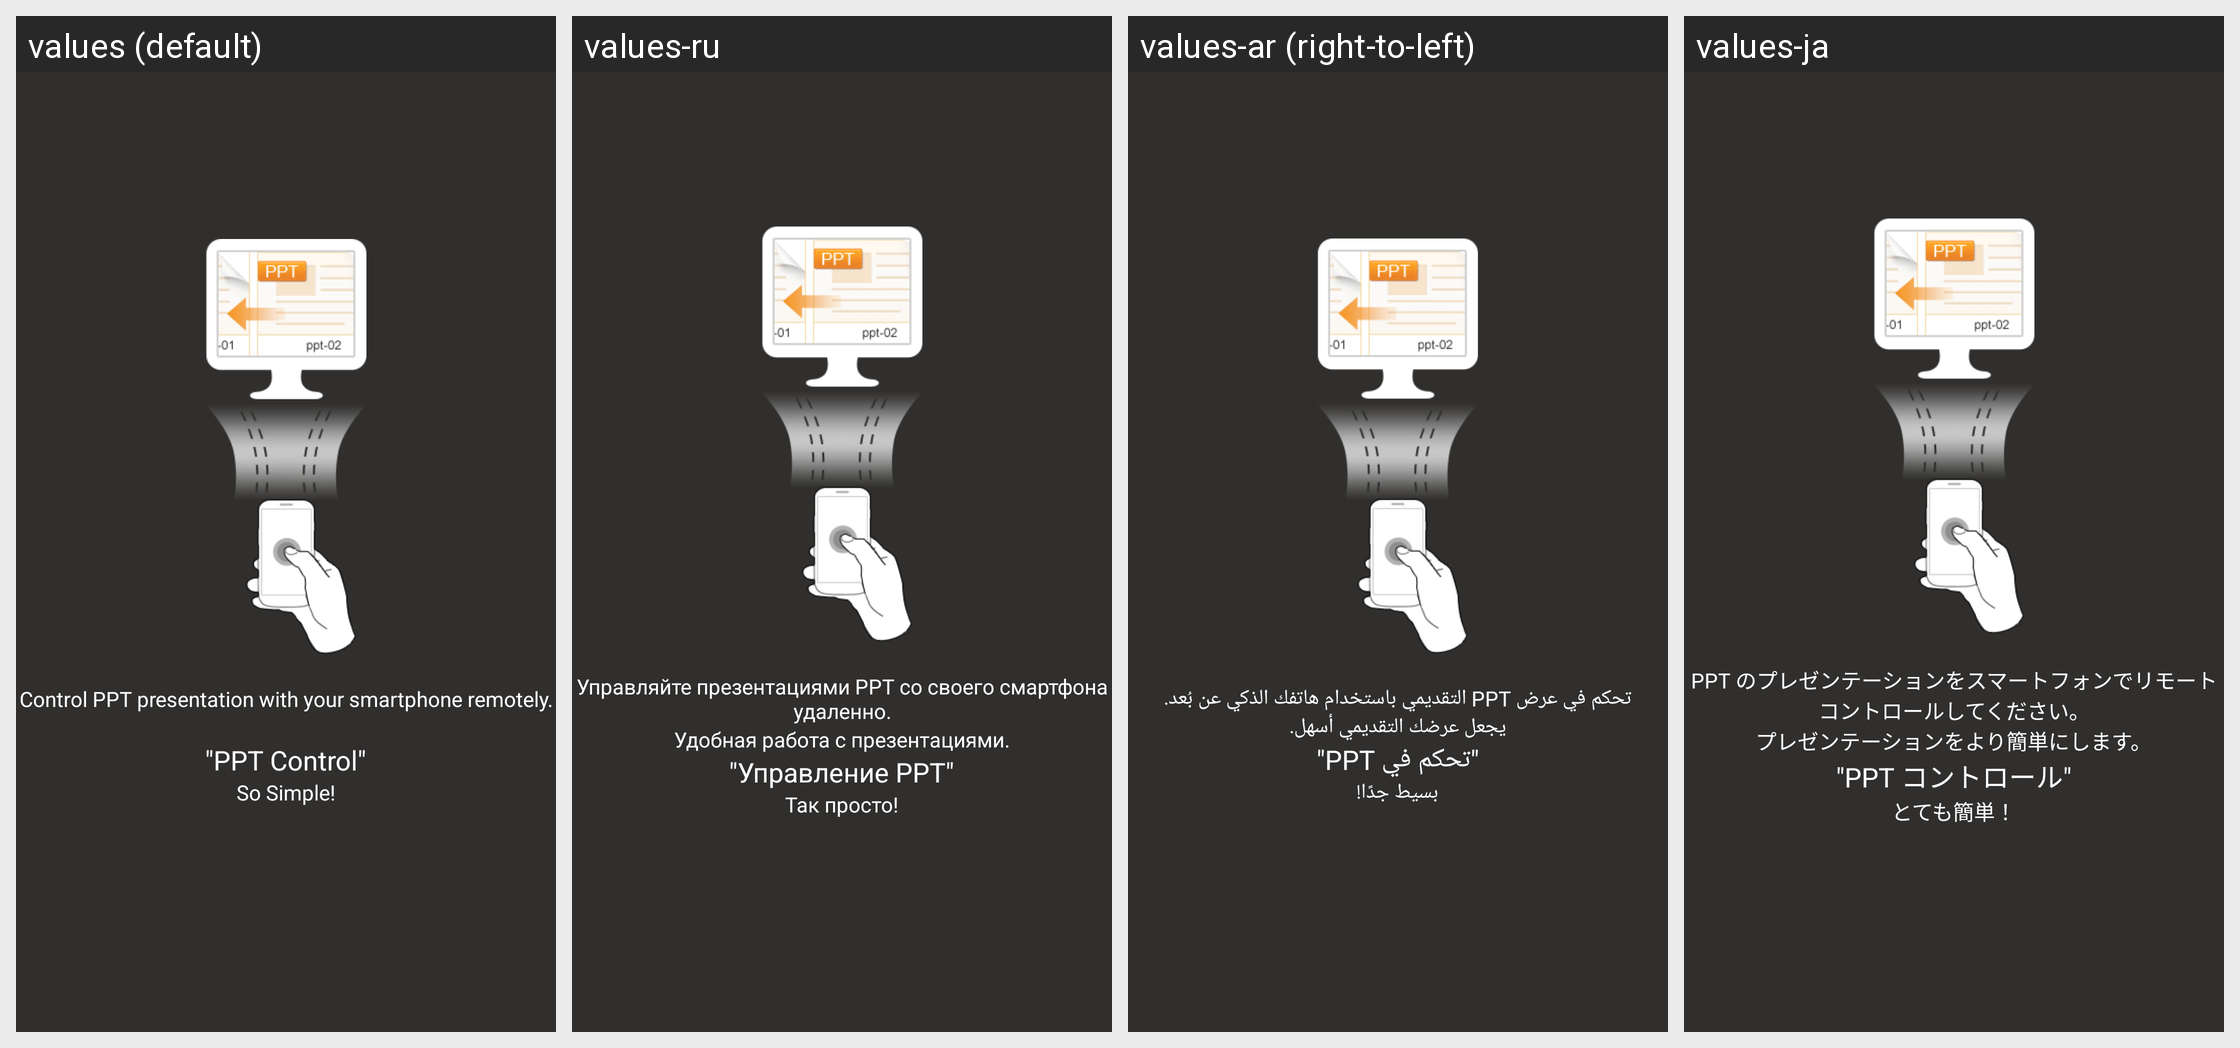

Translations of the strings shown on this Android screen, per locale in the grid:
Android screen res/layout/pc_ppt_control_guide_mask_1.xml rendered under 4 locales, left to right: values (default), values-ru, values-ar (right-to-left), values-ja. Device: Nexus 5 (rendered at 1080×1920; each locale shown at half size, 540×960, under a caption strip naming it); theme Theme.MaterialComponents.DayNight.NoActionBar.
Other locales in the repository, not shown: values-bg, values-bn, values-cs, values-de, values-el, values-es, values-et, values-fa, values-fi, values-fr, values-hi, values-hr, values-hu, values-in, values-it, values-iw, values-ko, values-lt, values-lv, values-ms, values-pl, values-pt-rBR, values-pt-rPT, values-ro, values-sk, values-sl, values-sr, values-th, values-tr, values-uk, values-vi, values-zh-rCN, values-zh-rHK, values-zh-rTW.
Strings drawn on this screen, with the default value and each locale's value (text and hints the layout hard-codes, and strings that could not be matched under every locale, appear in the picture but are not listed):

pc_ppt_guide_msg1
  values: Control PPT presentation with your smartphone remotely.
  values-ru: Управляйте презентациями PPT со своего смартфона удаленно.
  values-ar: تحكم في عرض PPT التقديمي باستخدام هاتفك الذكي عن بُعد.
  values-ja: PPT のプレゼンテーションをスマートフォンでリモートコントロールしてください。

pc_ppt_guide_msg3
  values: "PPT Control"
  values-ru: "Управление PPT"
  values-ar: "تحكم في PPT"
  values-ja: "PPT コントロール"

pc_ppt_guide_msg4
  values: So Simple!
  values-ru: Так просто!
  values-ar: بسيط جدًا!
  values-ja: とても簡単！
